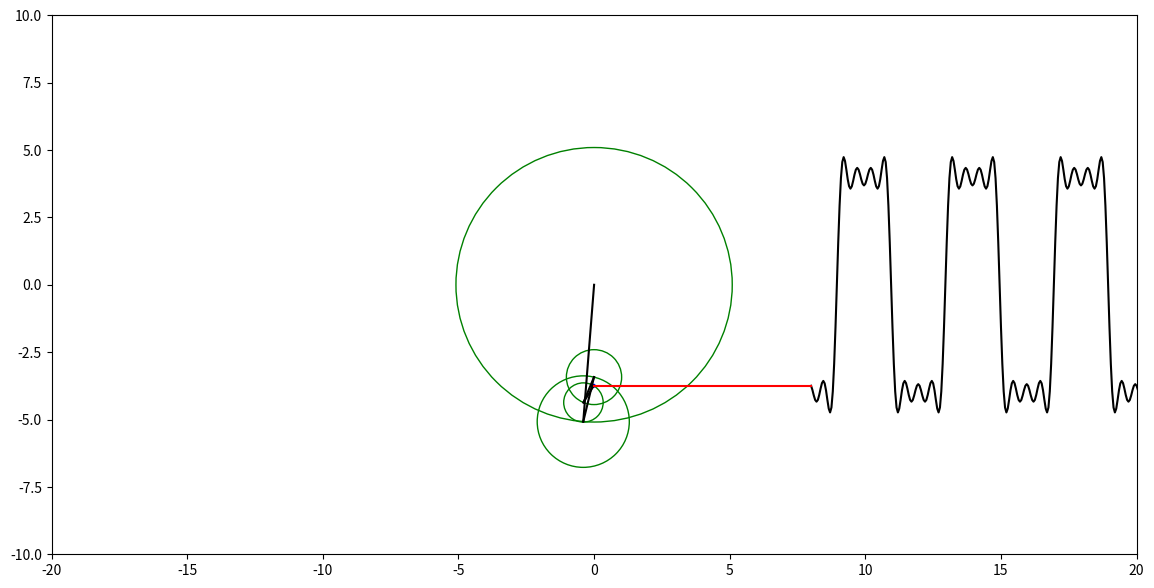

The matplotlib source for this figure:
from matplotlib import pyplot as plt, patches
import numpy as np
# https://stackoverflow.com/questions/42955608/how-can-i-remove-a-plot-with-python

def conv(X1, X2, to_plot = False):
    Y = []
    l1 = len(X1)
    l2 = len(X2)
    for i in range(0, l1 + l2 - 1):
        y = 0
        for j in range(0,l2):
            x2 = 0
            x1 = 0
            if i - j >= 0 and i - j < l2:
                x2 = X2[i-j]
            if j < l1:
                x1 = X1[j]
            y = y + x1 * x2
        Y.append(y)
    if to_plot:
        plt.subplot(1,3,1)
        plt.plot(X1, 'ro')
        plt.grid()
        plt.subplot(1,3,2)
        plt.plot(X2, 'bo')
        plt.grid()
        plt.subplot(1,3,3)
        plt.plot(Y, 'go')
        plt.grid()
    return Y

def circle_animation():
    xx = np.array([])
    t = np.arange(0,20,0.1)
    plt.rcParams["figure.figsize"] = [16, 8]
    fig = plt.figure()
    ax = fig.add_subplot()
    r0 = 2
    cx = 5
    cy = 5
    circle0 = patches.Circle((cx, cy), radius=r0, facecolor="None", edgecolor="green")
    ax.add_patch(circle0)
    for ti in t:
        f = 0.25
        w = 2*np.pi*f
        
        r = r0 
        Px = r*np.cos(w*ti)+cx
        Py = r*np.sin(w*ti)+cy
        Pcircle = patches.Circle((Px, Py), radius=0.05, color='blue')
        ax.add_patch(Pcircle)
        
        
        xx = np.insert(xx, 0, ti)
        sinx = xx+cx+1.5*r
        siny = r*np.sin(w*np.flip(xx))+cy
        len_to_keep = 50
        if len(sinx) > len_to_keep:
            sinx = sinx[-len_to_keep:-1]
            siny = siny[-len_to_keep:-1]
        p1 = plt.plot(sinx, siny, color="black")
        p2 = plt.plot([Px, sinx[-1]], [Py, siny[-1]], color="red")
        p3 = plt.plot([Px, cx],[Py, cy],color="black")
        # Mention x and y limits to define their range
        plt.xlim(0, 20)
        plt.ylim(0, 10)
        
        # removing things after one frame
        plt.pause(0.01)
        if ti != t[-1]:
            Pcircle.remove()
            for h1, h2, h3 in zip(p1, p2, p3):
                h1.remove()
                h2.remove()
                h3.remove()
    plt.show()

def shape_animation():
    xx = np.array([])
    yy = np.array([])
    t = np.arange(0,15,0.05)
    plt.rcParams["figure.figsize"] = [14, 7]
    fig = plt.figure()
    ax = fig.add_subplot()
    r0 = 4
    # Mention x and y limits to define their range
    plt.xlim(-20, 20)
    plt.ylim(-10, 10)
    f = 0.25
    w = 2*np.pi*f
    
    for ti in t:
        circles = [] # where the circles are stored
        radii = [] # where the radii of the circles are stored
        cx = 0 # x center point of circle
        cy = 0 # y center point of circle
        for i in range(1,8,2):
            prevx = cx
            prevy = cy
            r = r0 * (4 / (i * np.pi))
            circles.append(patches.Circle((prevx, prevy), radius=r, facecolor="None", edgecolor="green"))
            
            ax.add_patch(circles[-1])
            cx = cx + r * np.cos(w * i * ti)
            cy = cy + r * np.sin(w * i * ti)
            radii.append(plt.plot([prevx, cx],[prevy, cy],color="black"))


        Pcircle = patches.Circle((cx, cy), radius=0.05, color='blue')
        ax.add_patch(Pcircle)
        
        xx = np.insert(xx, 0, ti + 2*r0) 
        yy = np.append(yy, cy)
        keep = 100
        # if len(xx) > keep:
        #     xx = xx[-keep:-1]
        #     yy = yy[-keep:-1]
        p1 = plt.plot(xx, yy, color="black") # plot of the shape
        p2 = plt.plot([xx[-1], cx], [cy, cy], color="red") # line connecting circles with shape
        

        # removing things after one frame
        plt.pause(0.01)
        if ti != t[-1]:
            for h1, h2 in zip(p1, p2):
                h1.remove()
                h2.remove()
            for p in radii:
                for h in p:
                    h.remove()
            for c in circles:
                c.remove()
            Pcircle.remove()
    plt.show()

if __name__ == "__main__":
    shape_animation()
